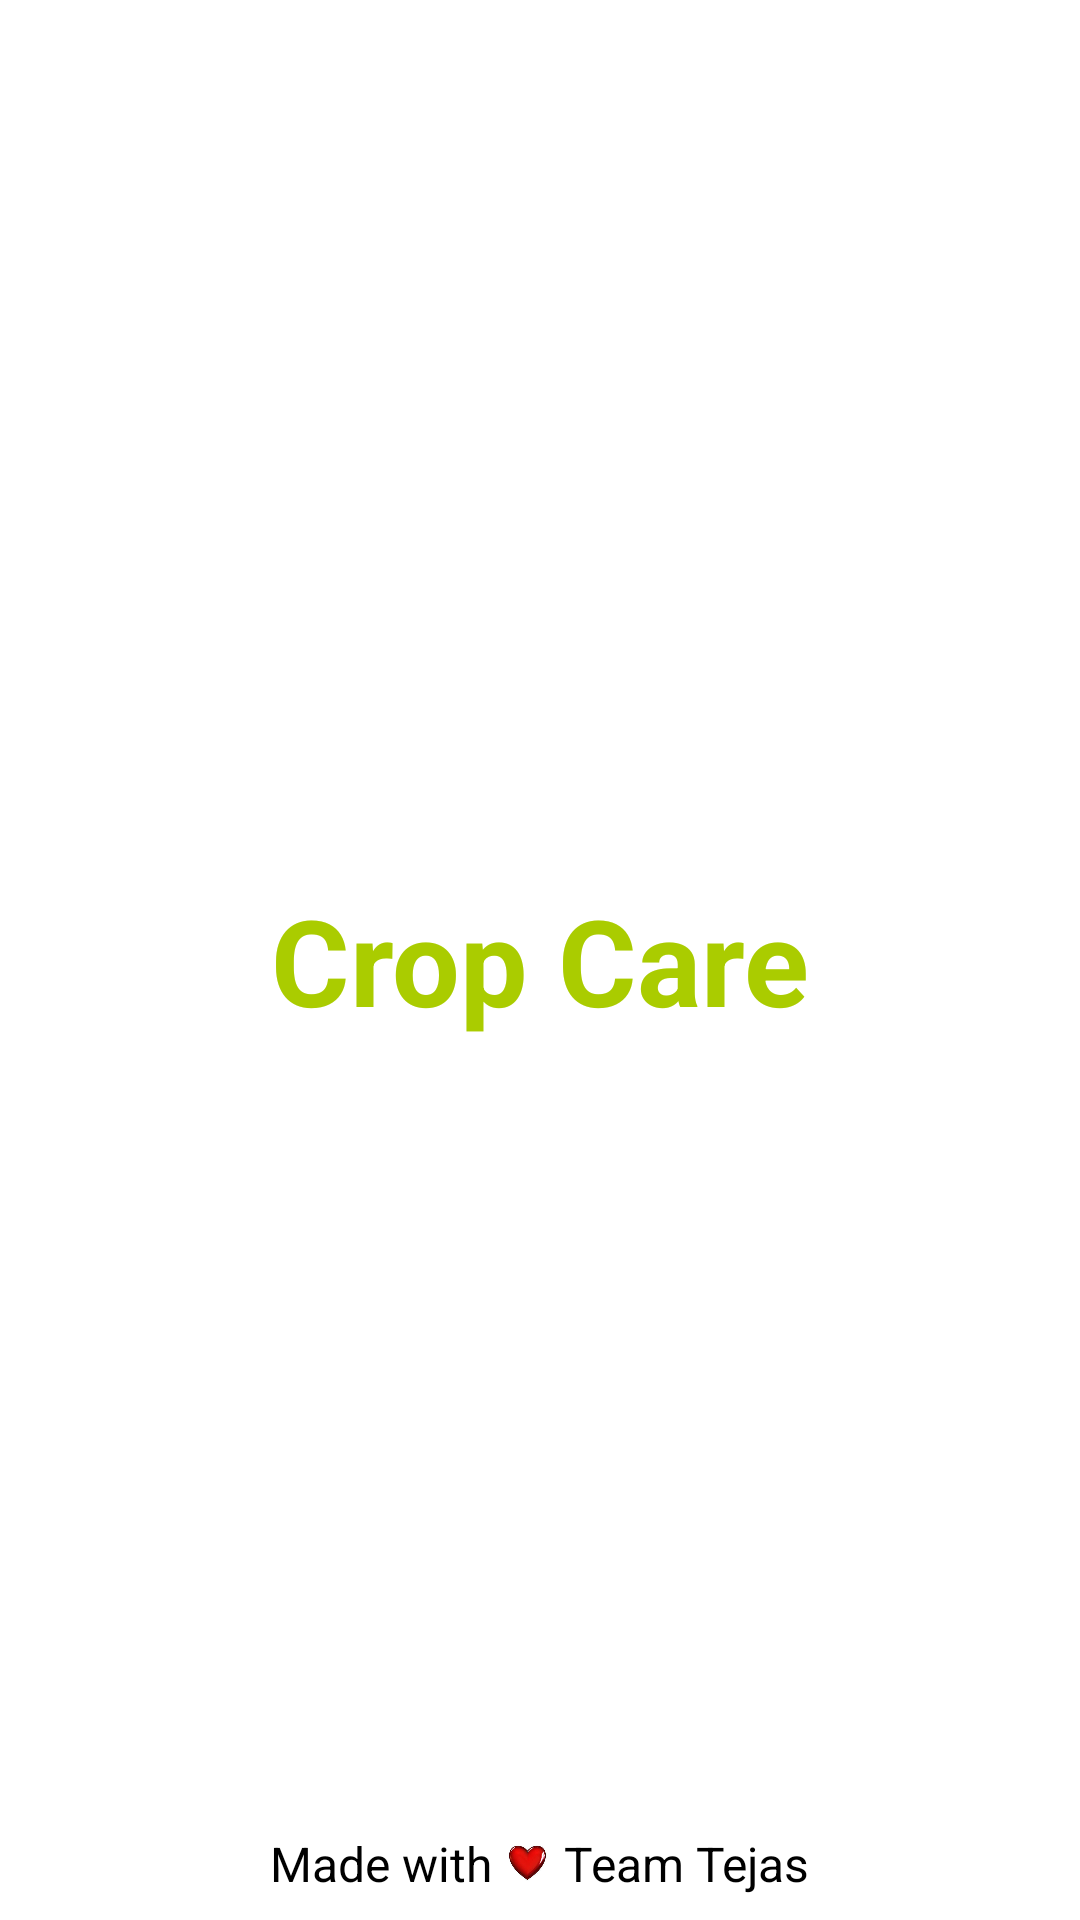

Android layout source for this screen:
<!-- AndroidManifest.xml: activity theme AboveAppBarColourWhite -->
<!-- res/layout/activity_splash_screen.xml -->
<?xml version="1.0" encoding="utf-8"?>
<androidx.constraintlayout.widget.ConstraintLayout xmlns:android="http://schemas.android.com/apk/res/android"
    xmlns:app="http://schemas.android.com/apk/res-auto"
    xmlns:tools="http://schemas.android.com/tools"
    android:layout_width="match_parent"
    android:layout_height="match_parent"
    tools:context=".Activity.SplashScreenActivity">
    <TextView
        android:layout_width="match_parent"
        android:layout_height="wrap_content"
        android:gravity="center"
        android:text="Crop Care"
        android:textSize="40sp"
        android:textStyle="bold"
        android:textColor="@color/main_color"
        app:layout_constraintBottom_toBottomOf="parent"
        app:layout_constraintHorizontal_bias="1.0"
        app:layout_constraintLeft_toLeftOf="parent"
        app:layout_constraintRight_toRightOf="parent"
        app:layout_constraintTop_toTopOf="parent" />
    <LinearLayout
        android:gravity="center"
        android:foregroundGravity="center"
        android:layout_marginBottom="8dp"
        app:layout_constraintBottom_toBottomOf="parent"
        app:layout_constraintLeft_toLeftOf="parent"
        app:layout_constraintRight_toRightOf="parent"
        android:layout_width="match_parent"
        android:layout_height="wrap_content"
        android:orientation="horizontal">
        <TextView
            android:textSize="16dp"
            android:textColor="@color/black"
            android:layout_width="wrap_content"
            android:layout_height="wrap_content"
            android:text="Made with "/>
        <ImageView
            android:layout_width="16dp"
            android:layout_height="16dp"
            android:src="@drawable/heart"/>
        <TextView
            android:textSize="16dp"
            android:textColor="@color/black"
            android:layout_width="wrap_content"
            android:layout_height="wrap_content"
            android:text=" Team Tejas"/>
    </LinearLayout>
</androidx.constraintlayout.widget.ConstraintLayout>
<!-- resources referenced by this layout -->
<resources>
  <color name="black">#FF000000</color>
  <color name="main_color">#aacc00</color>
  <!-- drawable heart: png bitmap (drawable, 36281 bytes) -->
  <style name="AboveAppBarColourWhite" parent="Theme.MaterialComponents.Light.NoActionBar">
          <item name="colorPrimary">@color/main_color</item>
          <item name="colorPrimaryDark">@color/white</item>
          <item name="colorAccent">@color/main_color</item>
      </style>
  <color name="white">#FFFFFFFF</color>
</resources>
